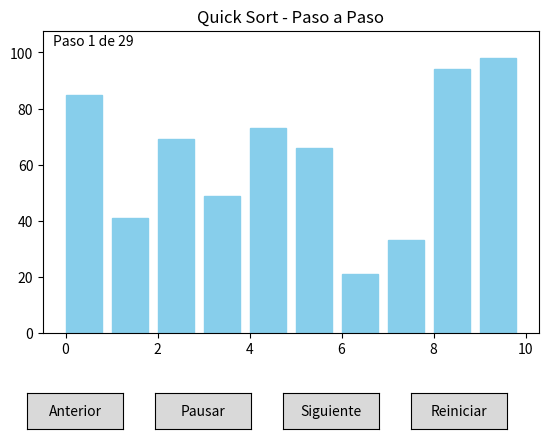

Recreate this plot in Python.
# importamos las librerías necesarias para poder visualizar y animar el algoritmo
import matplotlib.pyplot as plt
from matplotlib.widgets import Button
import random
from matplotlib.animation import FuncAnimation

# Esta es la función principal del algoritmo QuickSort, que recibe el arreglo y usa recursividad para ordenarlo
def quick_sort(arr, start, end, steps):
    if start < end:
        # Aquí encontramos la posición correcta del pivote
        pivot_index = partition(arr, start, end, steps)
        # Luego aplicamos el mismo algoritmo a los subarreglos izquierdo y derecho
        quick_sort(arr, start, pivot_index - 1, steps)
        quick_sort(arr, pivot_index + 1, end, steps)

# Esta función organiza los elementos menores que el pivote a la izquierda y los mayores a la derecha
# También se encarga de guardar cada paso para poder visualizarlo luego
def partition(arr, start, end, steps):
    pivot = arr[end]  # El pivote es el último elemento del subarreglo
    i = start - 1
    for j in range(start, end):
        if arr[j] <= pivot:
            i += 1
            # Intercambiamos elementos si están en la posición incorrecta
            arr[i], arr[j] = arr[j], arr[i]
            # Guardamos el estado actual del arreglo con los índices involucrados
            steps.append((arr.copy(), i, j, end))
    # Colocamos el pivote en su lugar final
    arr[i + 1], arr[end] = arr[end], arr[i + 1]
    steps.append((arr.copy(), i + 1, end, end))
    return i + 1

# Esta clase es responsable de toda la visualización interactiva del algoritmo
class QuickSortVisualizer:
    def __init__(self, pasos):
        self.pasos = pasos
        self.index = 0  # Paso actual
        self.is_playing = True  # La animación comienza automáticamente

        # Configuramos la gráfica
        self.fig, self.ax = plt.subplots()
        self.fig.subplots_adjust(bottom=0.25)  # Dejo espacio para los botones
        self.bar_rects = self.ax.bar(range(len(pasos[0][0])), pasos[0][0], align="edge", color="skyblue")
        self.texto = self.ax.text(0.02, 0.95, "", transform=self.ax.transAxes)
        self.ax.set_title("Quick Sort - Paso a Paso")
        self.ax.set_ylim(0, max(max(paso[0]) for paso in pasos) * 1.1)

        # Aquí creamos los botones para controlar la visualización
        self.boton_anterior = Button(plt.axes([0.1, 0.05, 0.15, 0.075]), 'Anterior')
        self.boton_play = Button(plt.axes([0.3, 0.05, 0.15, 0.075]), 'Pausar')
        self.boton_siguiente = Button(plt.axes([0.5, 0.05, 0.15, 0.075]), 'Siguiente')
        self.boton_reiniciar = Button(plt.axes([0.7, 0.05, 0.15, 0.075]), 'Reiniciar')

        # Asignamos funciones a cada botón
        self.boton_anterior.on_clicked(self.handle_anterior)
        self.boton_siguiente.on_clicked(self.handle_siguiente)
        self.boton_reiniciar.on_clicked(self.handle_reiniciar)
        self.boton_play.on_clicked(self.handle_play_pause)

        # Mostramos el primer paso del algoritmo
        self.mostrar_paso()

        # Creamos la animación continua que depende del estado de is_playing
        self.animation = FuncAnimation(self.fig, self.animate, interval=500)
        plt.show()

    # Esta función actualiza la gráfica según el paso actual
    def mostrar_paso(self):
        arr, i, j, pivot = self.pasos[self.index]
        for rect, val in zip(self.bar_rects, arr):
            rect.set_height(val)
            rect.set_color("skyblue")
        if 0 <= i < len(arr):
            self.bar_rects[i].set_color("orange")  # Elemento i (intercambiado)
        if 0 <= j < len(arr):
            self.bar_rects[j].set_color("green")   # Elemento j (comparado)
        if 0 <= pivot < len(arr):
            self.bar_rects[pivot].set_color("red")  # Pivote actual
        self.texto.set_text(f"Paso {self.index + 1} de {len(self.pasos)}")
        self.fig.canvas.draw_idle()

    # Esta función avanza automáticamente en la animación si está en modo "play"
    def animate(self, _):
        if self.is_playing and self.index < len(self.pasos) - 1:
            self.index += 1
            self.mostrar_paso()
        elif self.index >= len(self.pasos) - 1:
            self.is_playing = False
            self.boton_play.label.set_text('Continuar')

    # Al presionar el botón, se pausa o continúa la animación
    def handle_play_pause(self, event):
        if self.is_playing:
            self.is_playing = False
            self.boton_play.label.set_text('Continuar')
        else:
            if self.index >= len(self.pasos) - 1:
                self.index = 0
                self.mostrar_paso()
            self.is_playing = True
            self.boton_play.label.set_text('Pausar')

    # Permite avanzar un paso manualmente
    def handle_siguiente(self, event):
        if self.is_playing:
            self.is_playing = False
            self.boton_play.label.set_text('Continuar')
        if self.index < len(self.pasos) - 1:
            self.index += 1
            self.mostrar_paso()

    # Permite retroceder un paso
    def handle_anterior(self, event):
        if self.is_playing:
            self.is_playing = False
            self.boton_play.label.set_text('Continuar')
        if self.index > 0:
            self.index -= 1
            self.mostrar_paso()

    # Reinicia la animación desde el primer paso
    def handle_reiniciar(self, event):
        self.is_playing = False
        self.index = 0
        self.boton_play.label.set_text('Continuar')
        self.mostrar_paso()

# Función principal donde se genera el arreglo aleatorio y se llama a la visualización
def main():
    arr = [random.randint(1, 100) for _ in range(10)]  # Lista aleatoria
    pasos = [(arr.copy(), -1, -1, -1)]  # Guardamos el primer estado inicial
    quick_sort(arr, 0, len(arr) - 1, pasos)  # Ejecutamos el algoritmo
    QuickSortVisualizer(pasos)  # Llamamos a la clase para mostrar la animación

# Este if asegura que se ejecute el main si este archivo es el principal
if __name__ == "__main__":
    main()
